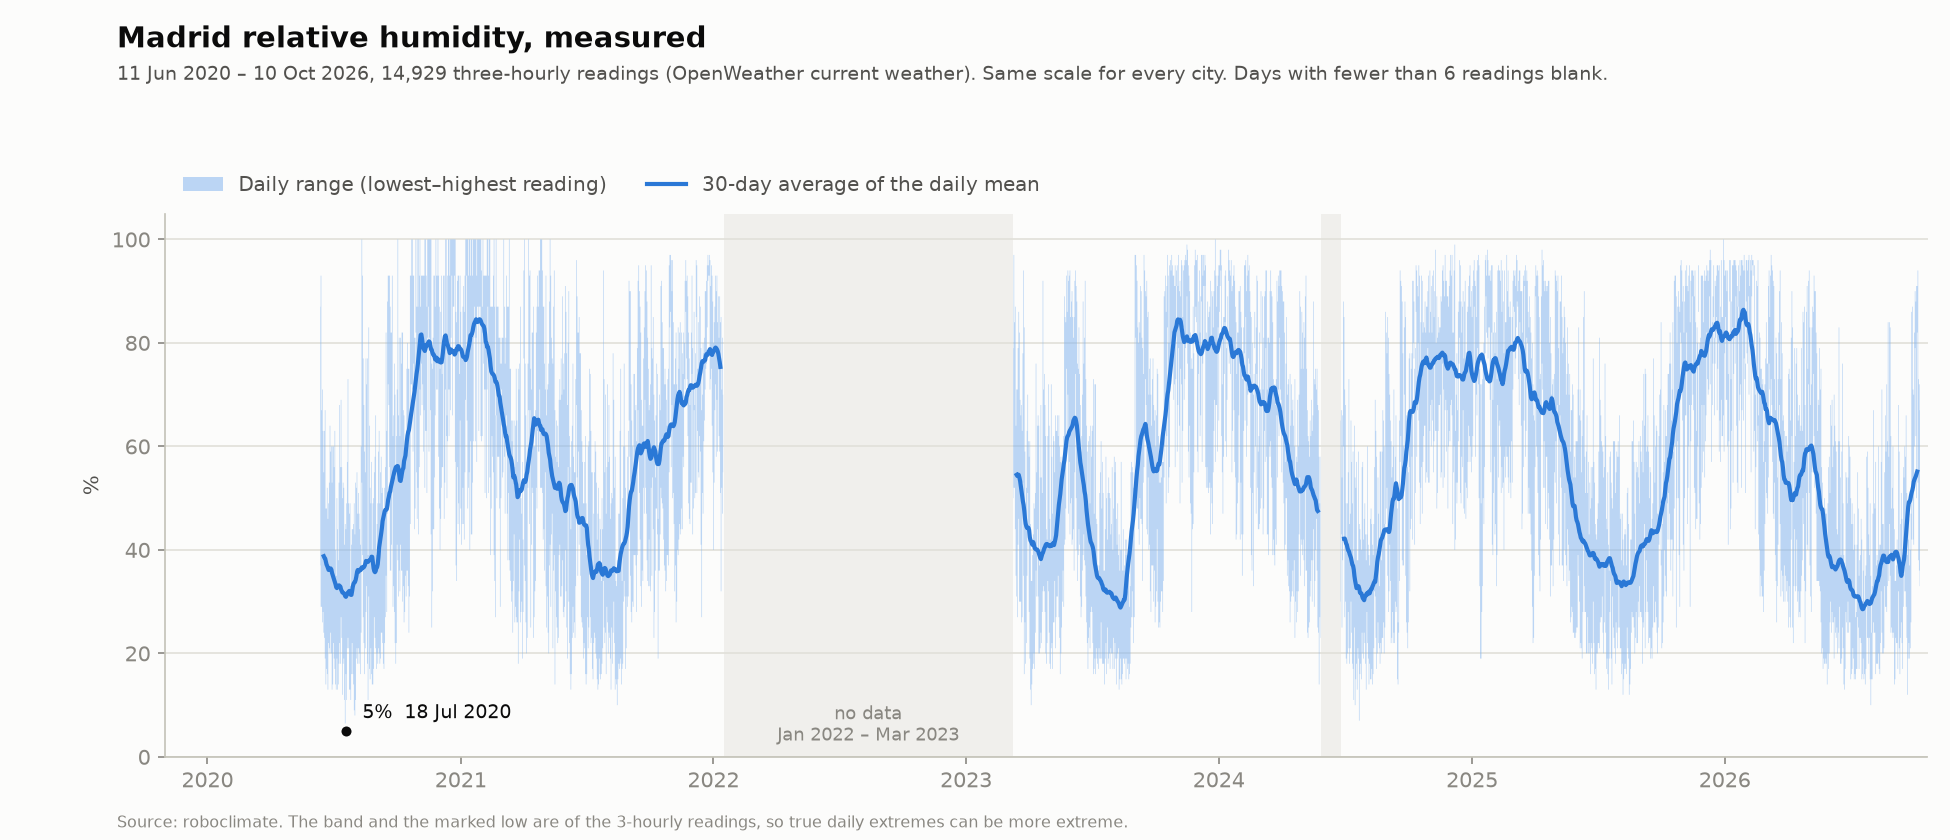

The file beside this chart, header and first rows:
date, min, max, mean, readings, avg30
2020-06-11, , , , 2, 
2020-06-12, 37.00, 87.00, 55.00, 8, 
2020-06-13, 29.00, 93.00, 59.00, 8, 
2020-06-14, 29.00, 67.00, 45.88, 8, 
2020-06-15, 26.00, 71.00, 46.50, 8, 
2020-06-16, 28.00, 63.00, 45.50, 8, 
2020-06-17, 24.00, 55.00, 38.25, 8, 38.78
2020-06-18, 23.00, 63.00, 39.00, 8, 38.47
2020-06-19, 19.00, 67.00, 42.62, 8, 38.35
2020-06-20, 14.00, 48.00, 30.38, 8, 37.77
2020-06-21, 17.00, 48.00, 28.62, 8, 37.18
2020-06-22, 16.00, 52.00, 33.62, 8, 36.88
2020-06-23, 13.00, 46.00, 30.62, 8, 36.49
2020-06-24, 22.00, 49.00, 35.12, 8, 36.12
2020-06-25, 21.00, 53.00, 35.12, 8, 36.20
2020-06-26, 20.00, 64.00, 38.12, 8, 36.40
2020-06-27, 24.00, 59.00, 35.88, 8, 36.42
2020-06-28, 20.00, 60.00, 38.38, 8, 36.19
2020-06-29, 13.00, 53.00, 31.25, 8, 35.52
2020-06-30, 14.00, 60.00, 34.00, 8, 35.09
2020-07-01, 22.00, 60.00, 32.75, 8, 34.70
2020-07-02, 19.00, 56.00, 32.25, 8, 34.26
2020-07-03, 17.00, 63.00, 35.88, 8, 33.80
2020-07-04, 14.00, 40.00, 24.88, 8, 33.37
2020-07-05, 13.00, 35.00, 23.62, 8, 32.79
2020-07-06, 19.00, 50.00, 29.62, 8, 32.62
2020-07-07, 13.00, 44.00, 26.88, 8, 32.84
2020-07-08, 14.00, 38.00, 26.62, 8, 33.07
2020-07-09, 18.00, 53.00, 38.12, 8, 33.15
2020-07-10, 22.00, 68.00, 42.12, 8, 33.03
2020-07-11, 18.00, 56.00, 36.88, 8, 32.91
2020-07-12, 27.00, 69.00, 48.12, 8, 32.36
2020-07-13, 23.00, 56.00, 39.00, 8, 32.05
2020-07-14, 12.00, 50.00, 32.88, 8, 31.76
2020-07-15, 18.00, 53.00, 34.88, 8, 31.71
2020-07-16, 19.00, 52.00, 32.38, 8, 31.62
2020-07-17, 11.00, 41.00, 24.38, 8, 31.40
2020-07-18, 5.00, 45.00, 26.00, 8, 31.06
2020-07-19, 16.00, 44.00, 25.25, 8, 30.93
2020-07-20, 11.00, 49.00, 25.25, 8, 31.23
2020-07-21, 21.00, 57.00, 35.38, 8, 31.61
2020-07-22, 23.00, 73.00, 40.50, 8, 31.68
2020-07-23, 21.00, 49.00, 33.12, 8, 31.95
2020-07-24, 13.00, 47.00, 31.50, 8, 32.08
2020-07-25, 13.00, 49.00, 31.38, 8, 31.80
2020-07-26, 11.00, 33.00, 21.62, 8, 31.31
2020-07-27, 16.00, 41.00, 26.50, 8, 31.31
2020-07-28, 22.00, 44.00, 29.75, 8, 32.06
2020-07-29, 16.00, 44.00, 29.75, 8, 32.94
2020-07-30, 14.00, 45.00, 31.25, 8, 33.45
2020-07-31, 9.00, 49.00, 26.38, 8, 33.70
2020-08-01, 8.00, 43.00, 21.88, 8, 33.77
2020-08-02, 11.00, 53.00, 31.88, 8, 34.17
2020-08-03, 19.00, 52.00, 33.88, 8, 34.81
2020-08-04, 21.00, 55.00, 35.25, 8, 35.62
2020-08-05, 18.00, 47.00, 31.62, 8, 36.10
2020-08-06, 21.00, 51.00, 34.88, 8, 35.74
2020-08-07, 18.00, 47.00, 30.75, 8, 35.99
2020-08-08, 20.00, 44.00, 29.50, 8, 36.18
2020-08-09, 16.00, 41.00, 27.50, 8, 36.09
... 2,253 more rows
